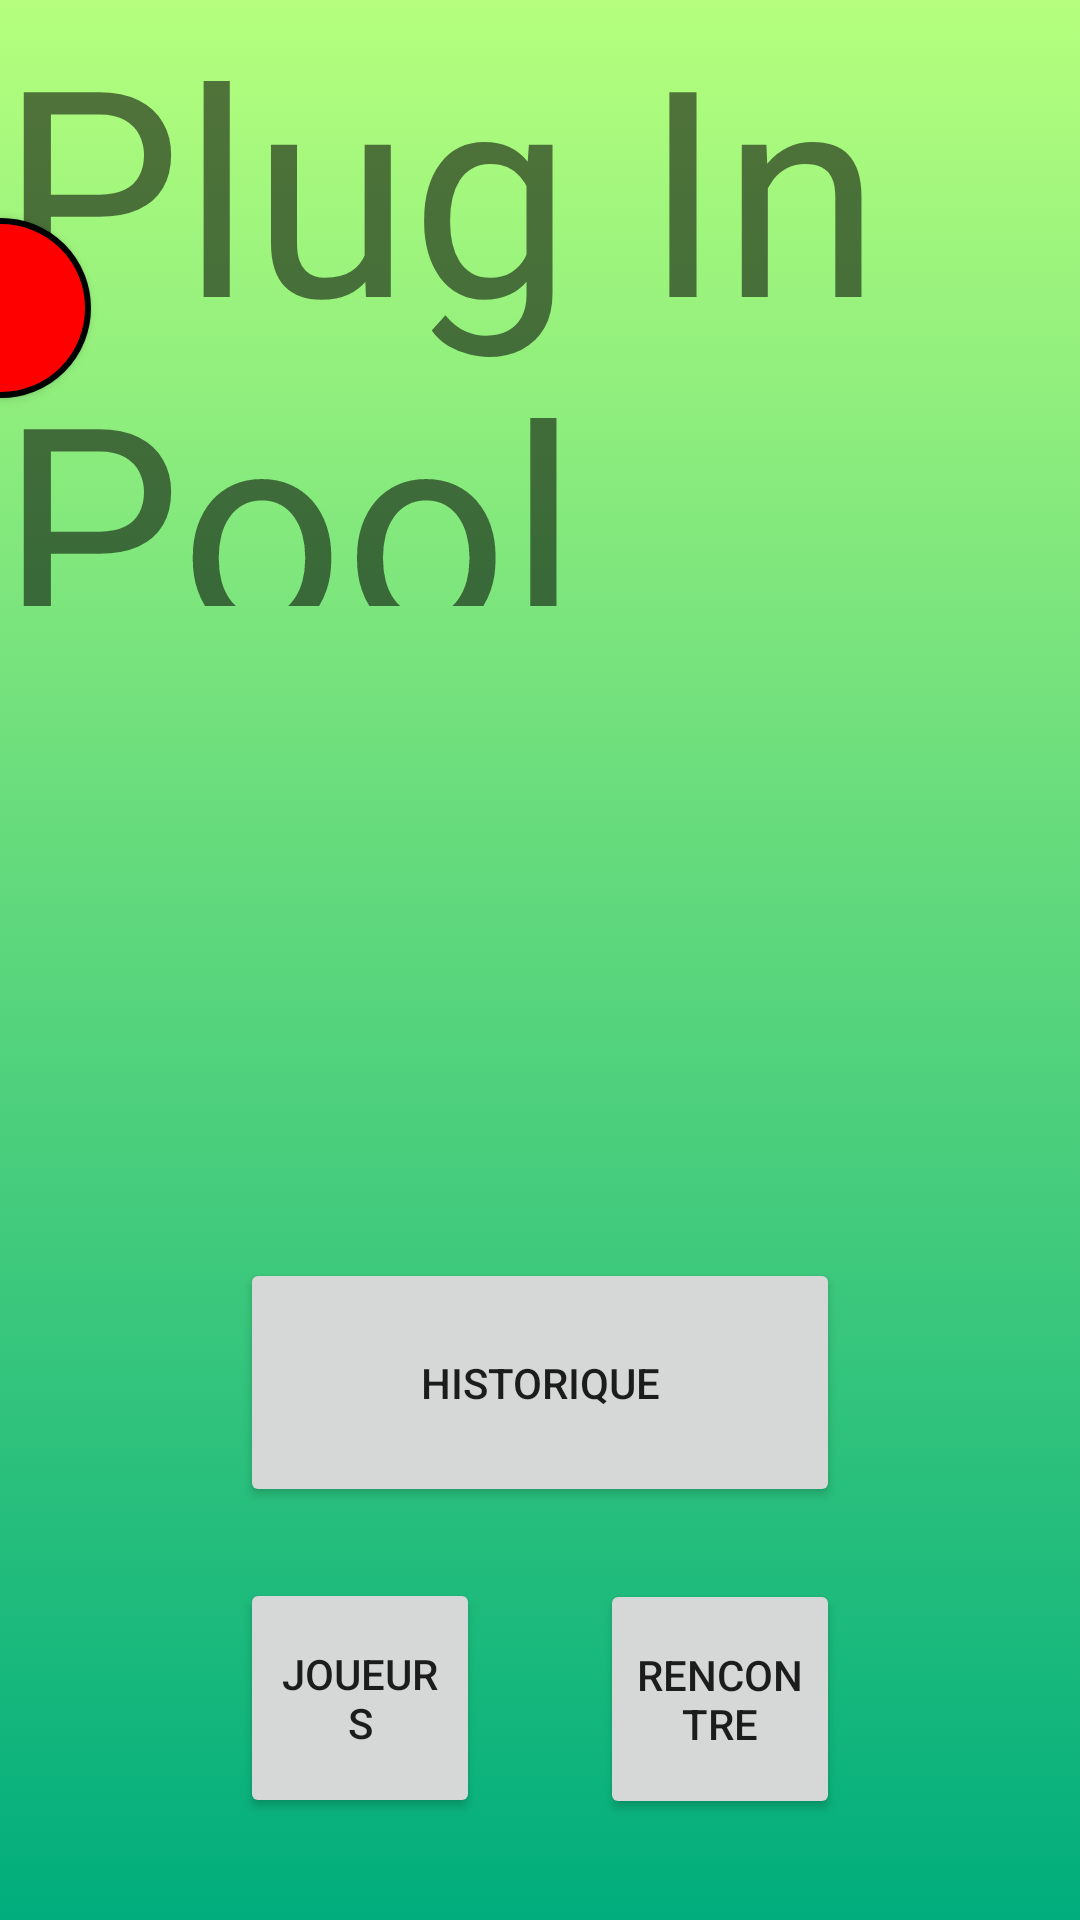

This screen was rendered from an Android layout file. Write that file and the resources it references.
<!-- AndroidManifest.xml: application theme Theme.PlugInPool -->
<!-- res/layout/activity_main.xml -->
<?xml version="1.0" encoding="utf-8"?>
<androidx.constraintlayout.widget.ConstraintLayout xmlns:android="http://schemas.android.com/apk/res/android"
    xmlns:app="http://schemas.android.com/apk/res-auto"
    xmlns:tools="http://schemas.android.com/tools"
    android:id="@+id/pageAccueil"
    android:layout_width="match_parent"
    android:layout_height="match_parent"
    android:background="@drawable/degrade_fond_ecran"
    tools:context=".IHMPlugInPool">

    <androidx.constraintlayout.widget.ConstraintLayout
        android:id="@+id/layoutBasDePage"
        android:layout_width="0dp"
        android:layout_height="260dp"
        app:layout_constraintBottom_toBottomOf="parent"
        app:layout_constraintEnd_toEndOf="parent"
        app:layout_constraintStart_toStartOf="parent">

        <Button
            android:id="@+id/boutonNouvelleRencontre"
            android:layout_width="0dp"
            android:layout_height="80dp"
            android:layout_marginTop="24dp"
            android:layout_marginEnd="80dp"
            android:layout_marginBottom="34dp"
            android:text="@string/nouvelle_rencontre"
            app:layout_constraintBottom_toBottomOf="parent"
            app:layout_constraintEnd_toEndOf="parent"
            app:layout_constraintStart_toEndOf="@+id/boutonCreerJoueur"
            app:layout_constraintTop_toBottomOf="@+id/boutonHistoriqueRencontre"
            app:layout_constraintVertical_bias="0.0" />

        <Button
            android:id="@+id/boutonHistoriqueRencontre"
            android:layout_width="0dp"
            android:layout_height="83dp"
            android:layout_marginStart="80dp"
            android:layout_marginEnd="80dp"
            android:text="@string/historique_des_rencontres"
            app:layout_constraintBottom_toBottomOf="parent"
            app:layout_constraintEnd_toEndOf="parent"
            app:layout_constraintHorizontal_bias="0.52"
            app:layout_constraintStart_toStartOf="parent"
            app:layout_constraintTop_toTopOf="parent"
            app:layout_constraintVertical_bias="0.222" />

        <Button
            android:id="@+id/boutonCreerJoueur"
            android:layout_width="0dp"
            android:layout_height="80dp"
            android:layout_marginStart="80dp"
            android:layout_marginTop="24dp"
            android:layout_marginEnd="40dp"
            android:layout_marginBottom="34dp"
            android:text="@string/cr_er_un_joueur"
            app:layout_constraintBottom_toBottomOf="parent"
            app:layout_constraintEnd_toStartOf="@+id/boutonNouvelleRencontre"
            app:layout_constraintStart_toStartOf="parent"
            app:layout_constraintTop_toBottomOf="@+id/boutonHistoriqueRencontre" />

    </androidx.constraintlayout.widget.ConstraintLayout>

    <androidx.constraintlayout.widget.ConstraintLayout
        android:id="@+id/layoutHautDePage"
        android:layout_width="0dp"
        android:layout_height="205dp"
        app:layout_constraintEnd_toEndOf="parent"
        app:layout_constraintStart_toStartOf="parent"
        app:layout_constraintTop_toTopOf="parent">

        <TextView
            android:id="@+id/textPlugInPool"
            android:layout_width="wrap_content"
            android:layout_height="wrap_content"
            android:layout_marginTop="90dp"
            android:layout_marginBottom="96dp"
            android:text="Plug In Pool"
            android:textSize="96sp"
            app:layout_constraintBottom_toBottomOf="parent"
            app:layout_constraintEnd_toEndOf="parent"
            app:layout_constraintStart_toStartOf="parent"
            app:layout_constraintTop_toTopOf="parent" />

        <androidx.appcompat.widget.AppCompatButton
            android:id="@+id/boutonEtatBluetooth"
            android:layout_width="60dp"
            android:layout_height="60dp"
            android:background="@drawable/bords_ronds"
            app:layout_constraintBottom_toBottomOf="parent"
            app:layout_constraintEnd_toStartOf="@+id/textPlugInPool"
            app:layout_constraintStart_toStartOf="parent"
            app:layout_constraintTop_toTopOf="parent"
            tools:ignore="SpeakableTextPresentCheck" />

    </androidx.constraintlayout.widget.ConstraintLayout>

    <androidx.constraintlayout.widget.ConstraintLayout
        android:id="@+id/layoutCorpsDePage"
        android:layout_width="0dp"
        android:layout_height="0dp"
        app:layout_constraintBottom_toTopOf="@+id/layoutBasDePage"
        app:layout_constraintEnd_toEndOf="parent"
        app:layout_constraintStart_toStartOf="parent"
        app:layout_constraintTop_toBottomOf="@+id/layoutHautDePage">

        <ScrollView
            style="@style/Theme.PlugInPool"
            android:layout_width="match_parent"
            android:layout_height="match_parent"
            app:layout_constraintBottom_toBottomOf="parent"
            app:layout_constraintEnd_toEndOf="parent"
            app:layout_constraintHorizontal_bias="1.0"
            app:layout_constraintStart_toStartOf="parent"
            app:layout_constraintTop_toTopOf="parent"
            app:layout_constraintVertical_bias="1.0">

            <Spinner
                android:id="@+id/spinner"
                android:layout_width="match_parent"
                android:layout_height="match_parent"
                android:background="@drawable/bords_arrondis"
                android:visibility="invisible" />
        </ScrollView>
    </androidx.constraintlayout.widget.ConstraintLayout>

</androidx.constraintlayout.widget.ConstraintLayout>
<!-- resources referenced by this layout -->
<resources>
  <!-- drawable bords_arrondis (drawable) -->
  <shape xmlns:android="http://schemas.android.com/apk/res/android"
      android:shape="rectangle">
      <solid android:color="@color/white" />
      <corners android:radius="25dp" />
      <stroke android:width="2dp"></stroke>
  </shape>
  <!-- drawable bords_ronds (drawable) -->
  <shape xmlns:android="http://schemas.android.com/apk/res/android"
      android:shape="oval">
      <corners android:radius="25dp" />
      <stroke android:width="2dp"></stroke>
      <solid android:color="@color/red"></solid>
  </shape>
  <!-- drawable degrade_fond_ecran (drawable) -->
  <?xml version="1.0" encoding="utf-8"?>
  <selector xmlns:android="http://schemas.android.com/apk/res/android">
      <item>
          <shape>
              <gradient
                  android:startColor="#B5FF7D"
                  android:endColor="#00AD7C"
                  android:type="linear"
                  android:angle="270"/>
          </shape>
      </item>
  </selector>
  <string name="cr_er_un_joueur">Joueurs</string>
  <string name="historique_des_rencontres">Historique</string>
  <string name="nouvelle_rencontre">Rencontre</string>
  <style name="Theme.PlugInPool" parent="Theme.MaterialComponents.DayNight.DarkActionBar">
          
          <item name="colorPrimary">@color/white</item>
          <item name="colorPrimaryVariant">@color/purple_700</item>
          <item name="colorOnPrimary">@color/black</item>
          
          <item name="colorSecondary">@color/teal_200</item>
          <item name="colorSecondaryVariant">@color/teal_700</item>
          <item name="colorOnSecondary">@color/black</item>
          
          <item name="android:statusBarColor" tools:targetApi="l">?attr/colorPrimaryVariant</item>
          
      </style>
  <color name="white">#FFFFFFFF</color>
  <color name="red">#FFFF0000</color>
  <color name="purple_700">#FF3700B3</color>
  <color name="black">#FF000000</color>
  <color name="teal_200">#FF03DAC5</color>
  <color name="teal_700">#FF018786</color>
</resources>
